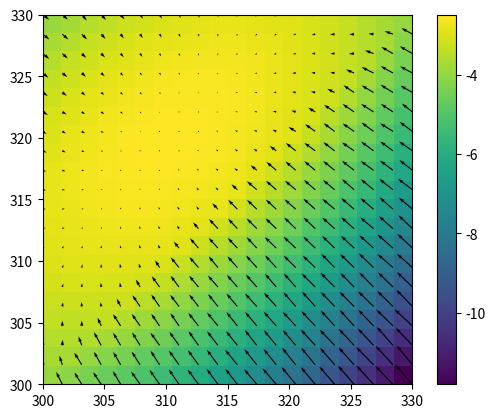
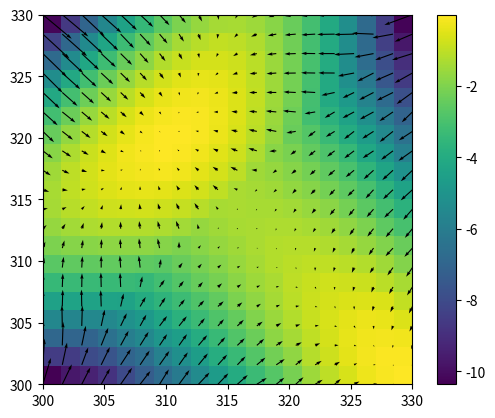
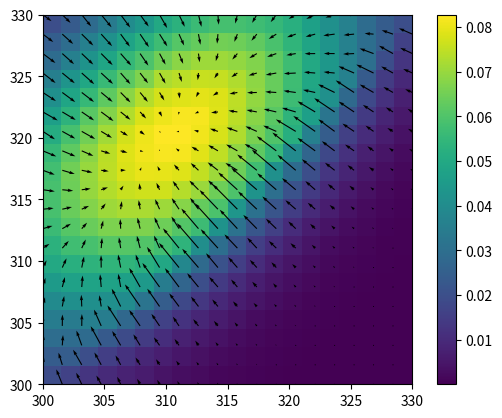
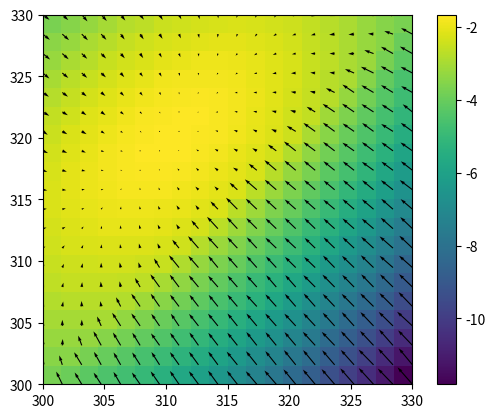
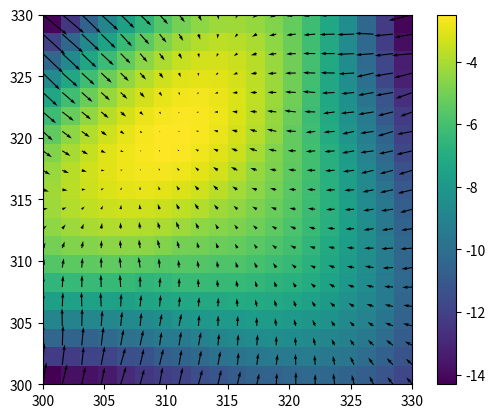

Source code (Python) for these figures, in order:
import math
from matplotlib import pyplot as pp
import numpy as np


R = 8.314e-3
Cv = 10.
T1 = 300.
T4 = 330.
TMIN = T1
TMAX = T4
N = 20
NSAMP = 100000

def compute_acc(T1, T2):
    mean1 = Cv * T1
    var1 = math.sqrt(R * T1**2 * Cv)
    mean2 = Cv * T2
    var2 = math.sqrt(R * T2**2 * Cv)
    E1 = np.random.normal(mean1, var1, NSAMP)
    E2 = np.random.normal(mean2, var2, NSAMP)

    delta_beta = 1.0 / R / T2 - 1.0 / R / T1
    delta_E = E2 - E1
    acc = np.minimum(1.0, np.exp(delta_beta * delta_E))
    return np.mean(acc)

res1 = np.zeros((N, N))
res2 = np.zeros((N, N))
res3 = np.zeros((N, N))

temps = np.linspace(TMIN, TMAX, N)
for i, T2 in enumerate(temps):
    for j, T3 in enumerate(temps):
        a1 = compute_acc(T1, T2)
        a2 = compute_acc(T2, T3)
        a3 = compute_acc(T3, T4)

        ln1 = math.log(a1)
        ln2 = math.log(a2)
        ln3 = math.log(a3)
        mean = np.mean([ln1, ln2, ln3])

        res1[i, j] = ln1 + ln2 + ln3
        res2[i, j] = -(ln1 - mean)**2 - (ln2 - mean)**2 - (ln3 - mean)**2
        res3[i, j] = a1 * a2 * a3

X, Y = np.meshgrid(temps, temps)

xgrad, ygrad = np.gradient(res1)
pp.figure()
pp.imshow(res1[::-1, ::-1], interpolation='nearest', origin='lower', extent=[TMIN, TMAX, TMIN, TMAX])
pp.colorbar()
pp.quiver(Y, X, xgrad, ygrad)

pp.figure()
pp.imshow(res2[::-1, ::-1], interpolation='nearest', origin='lower', extent=[TMIN, TMAX, TMIN, TMAX])
pp.colorbar()
xgrad2, ygrad2 = np.gradient(res2)
pp.quiver(Y, X, xgrad2, ygrad2)

pp.figure()
pp.imshow(res3[::-1, ::-1], interpolation='nearest', origin='lower', extent=[TMIN, TMAX, TMIN, TMAX])
pp.colorbar()
xgrad3, ygrad3 = np.gradient(res3)
pp.quiver(Y, X, xgrad3, ygrad3)

res4 = res1 + 10 * res3
pp.figure()
pp.imshow(res4[::-1, ::-1], interpolation='nearest', origin='lower', extent=[TMIN, TMAX, TMIN, TMAX])
pp.colorbar()
xgrad4, ygrad4 = np.gradient(res4)
pp.quiver(Y, X, xgrad4, ygrad4)

res5 = res1 + res2
pp.figure()
pp.imshow(res5[::-1, ::-1], interpolation='nearest', origin='lower', extent=[TMIN, TMAX, TMIN, TMAX])
pp.colorbar()
xgrad5, ygrad5 = np.gradient(res5)
pp.quiver(Y, X, xgrad5, ygrad5)


pp.show()
